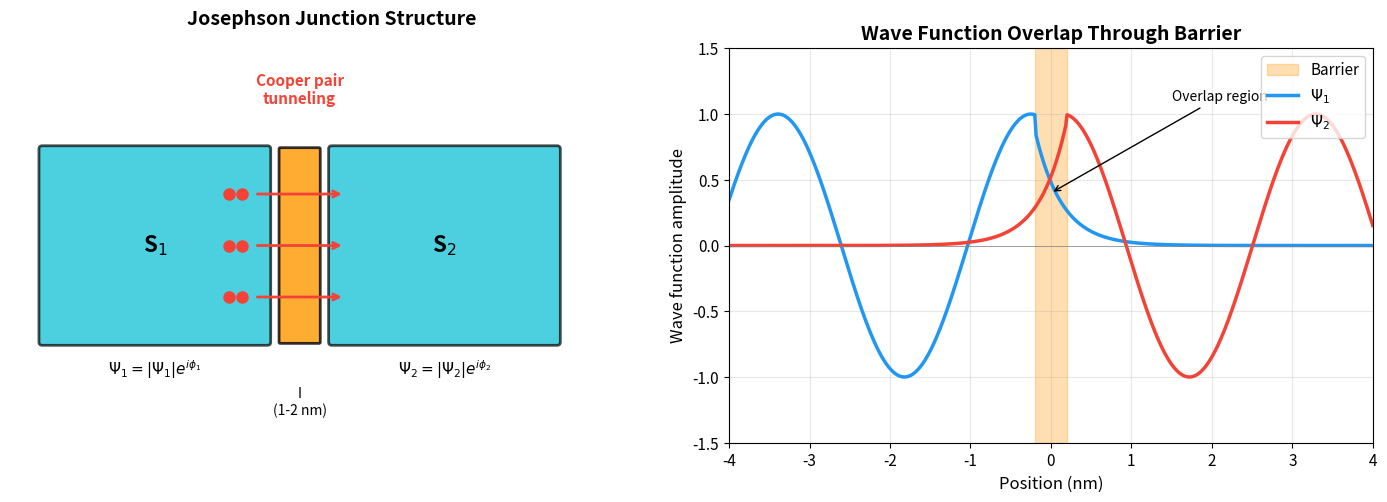
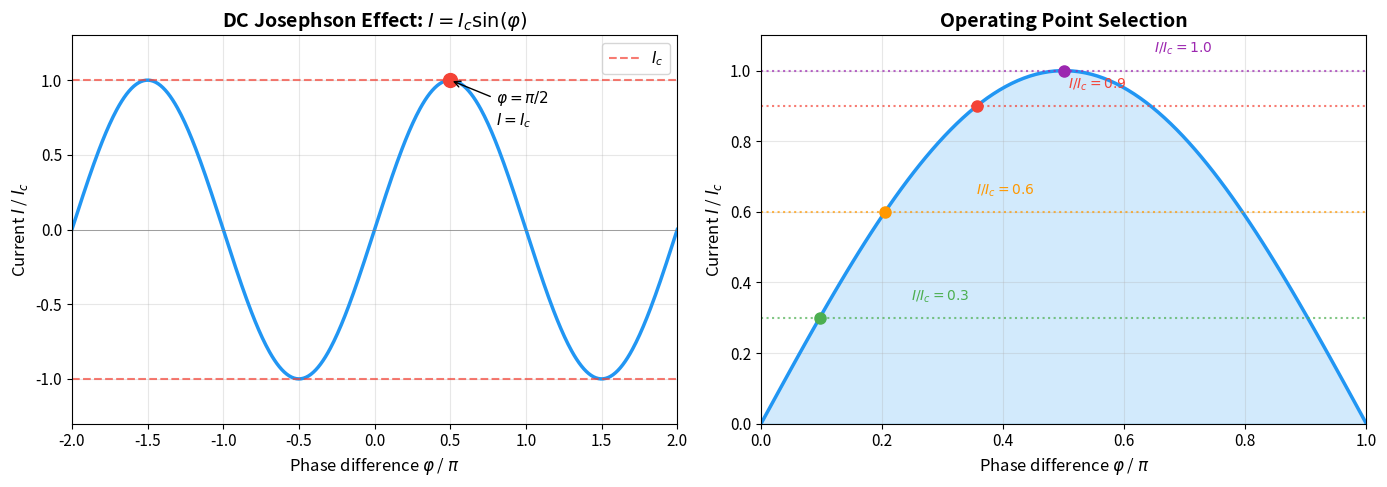
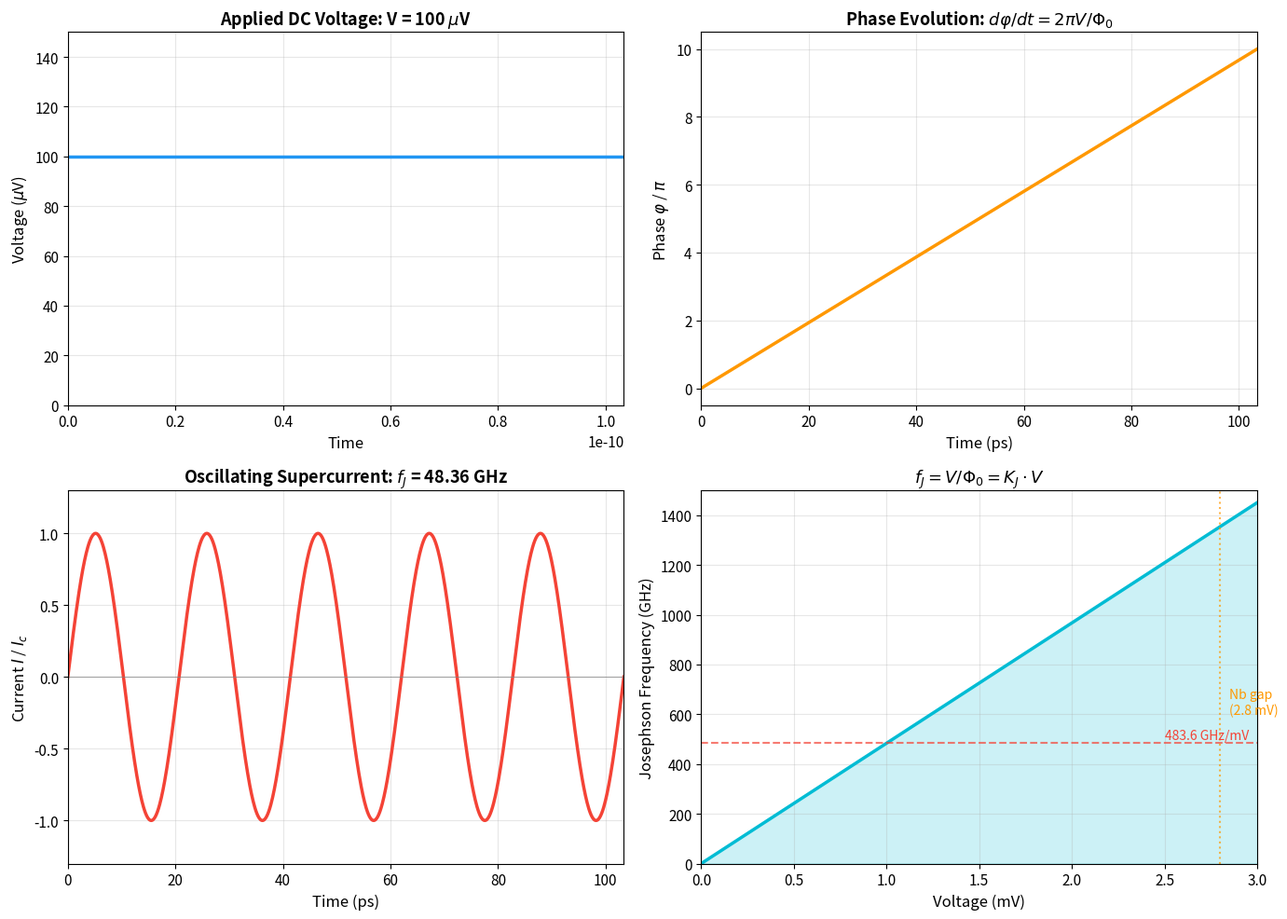
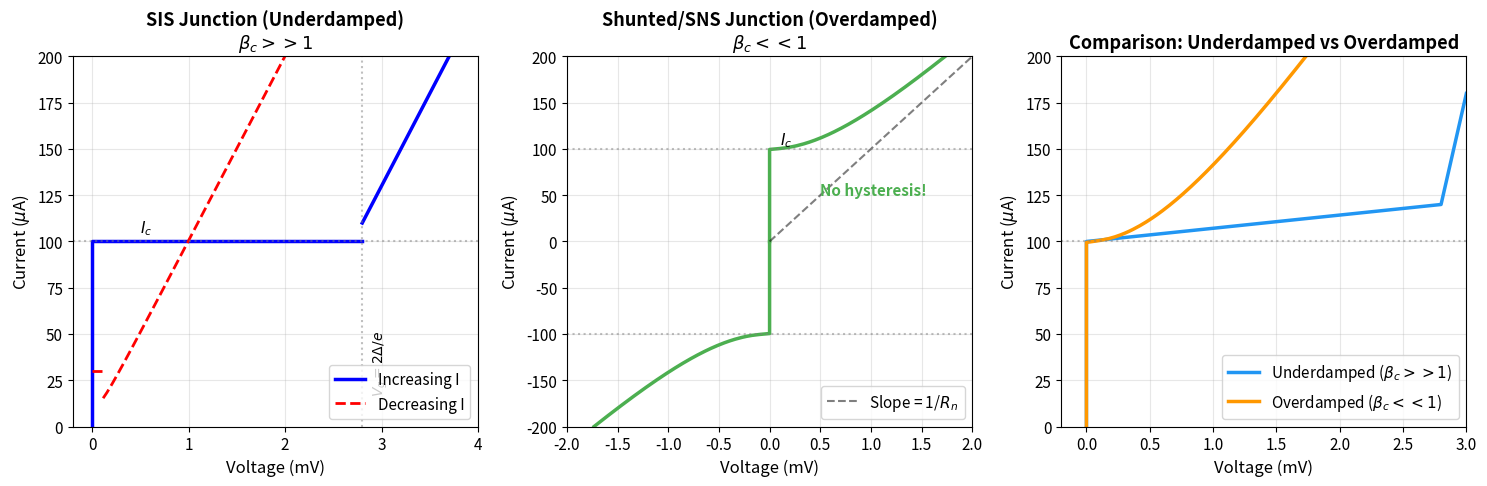
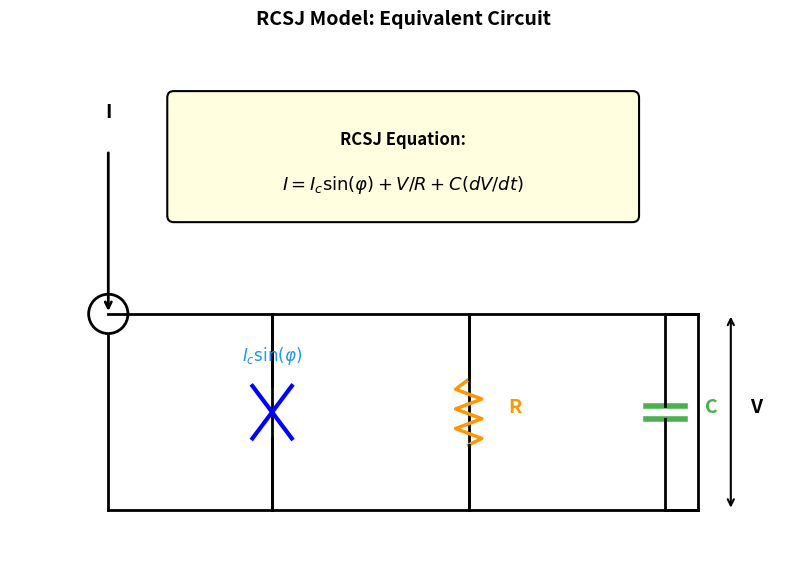
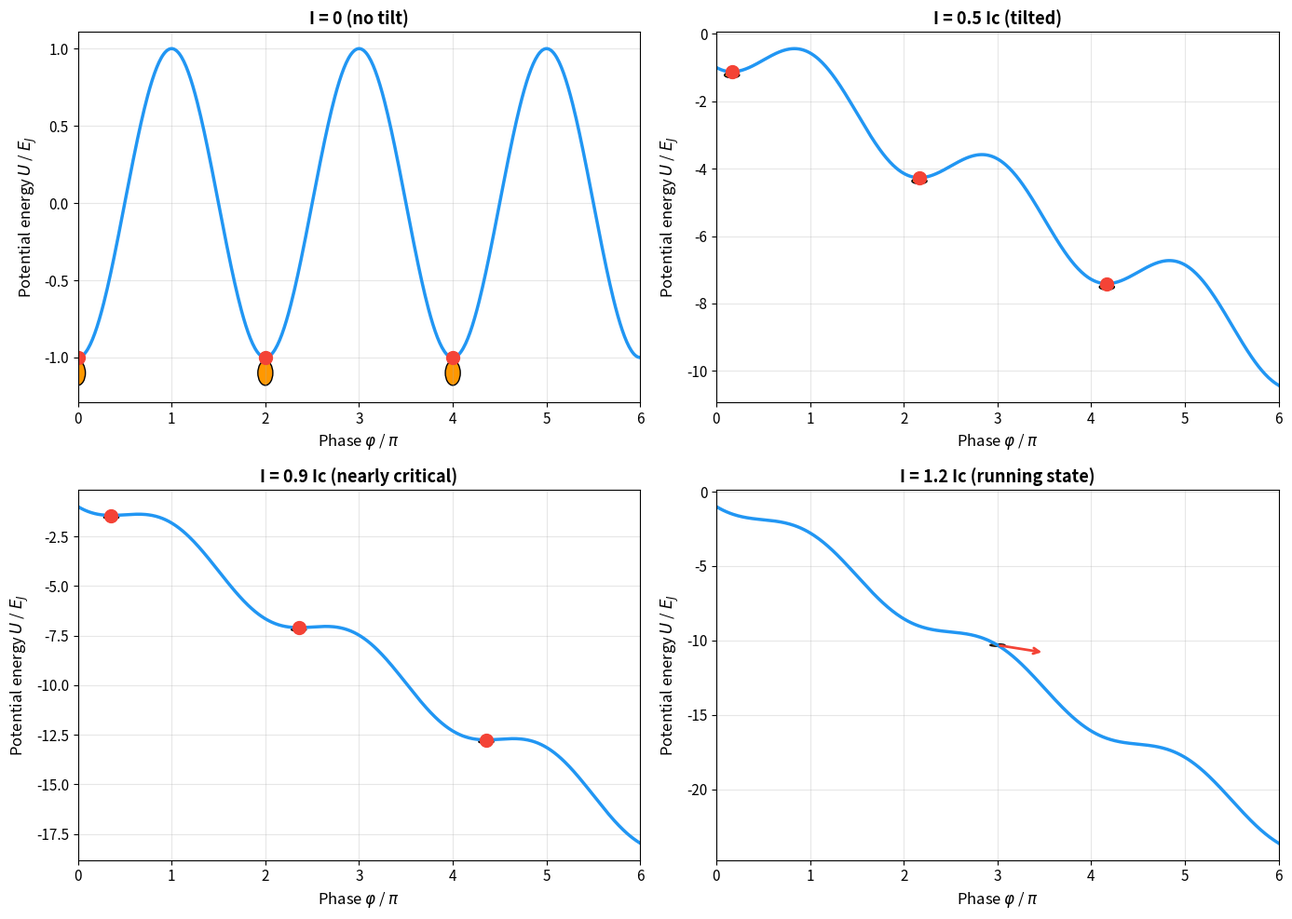
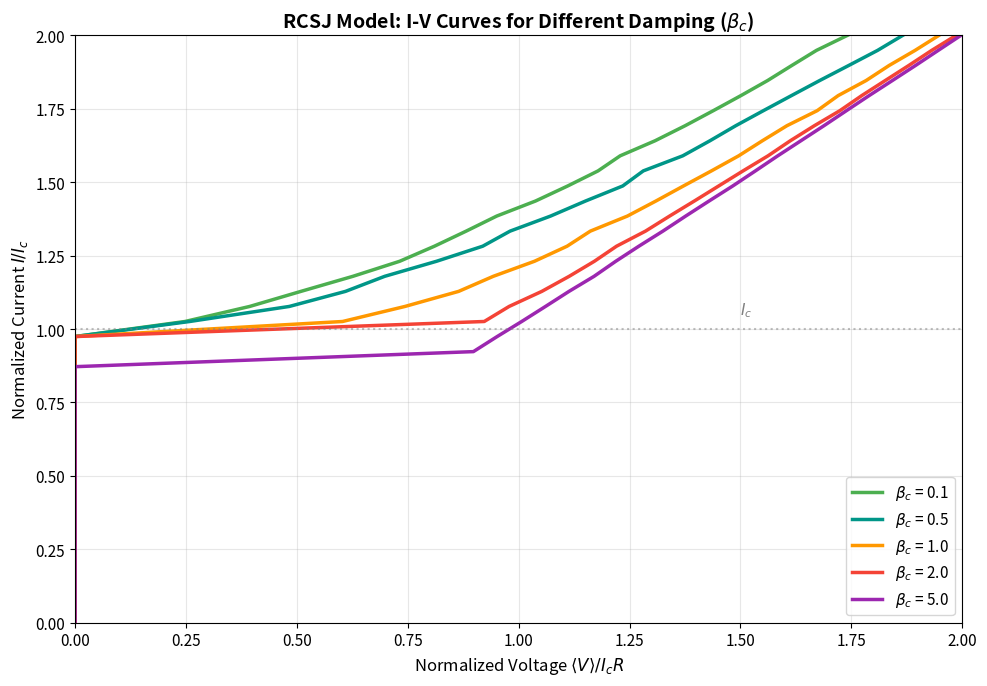
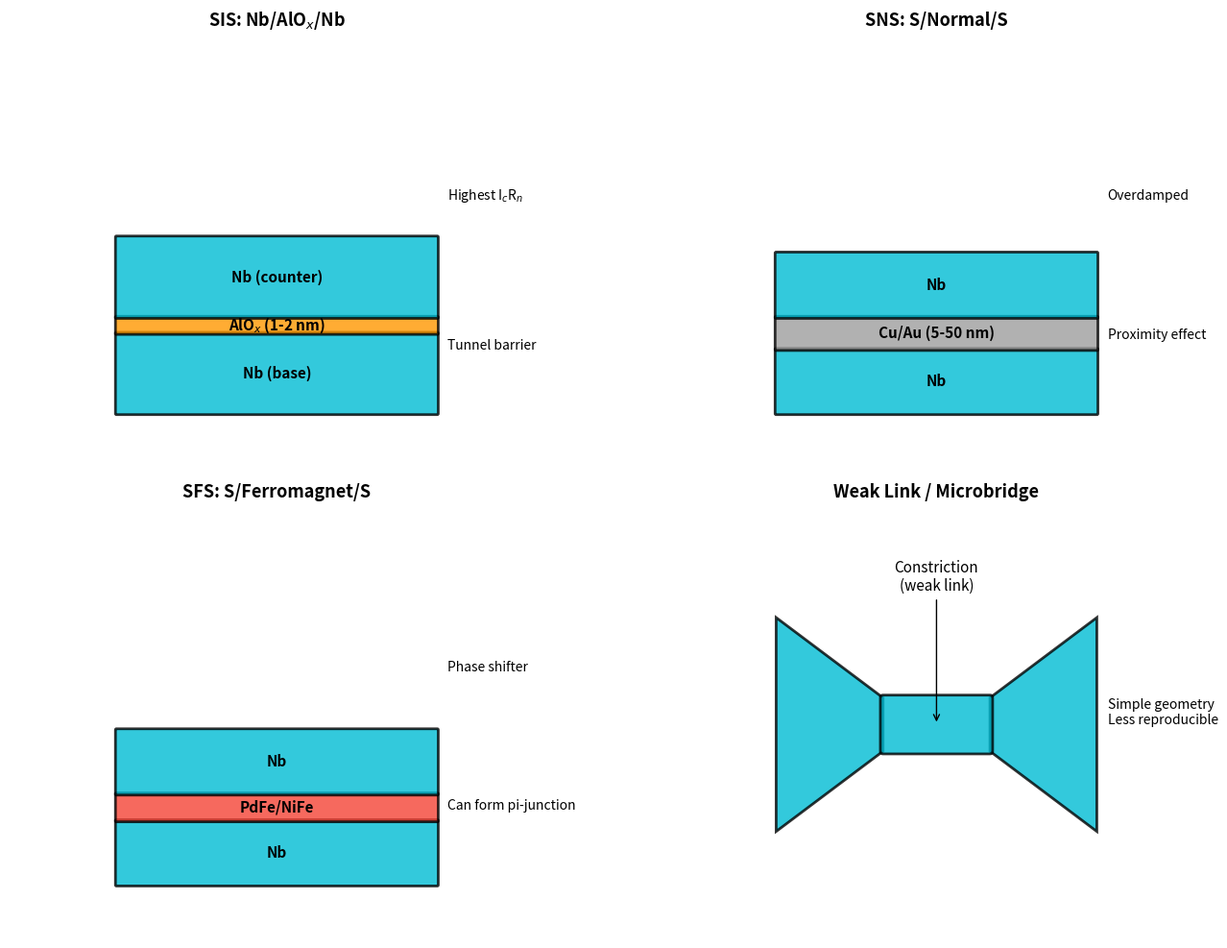
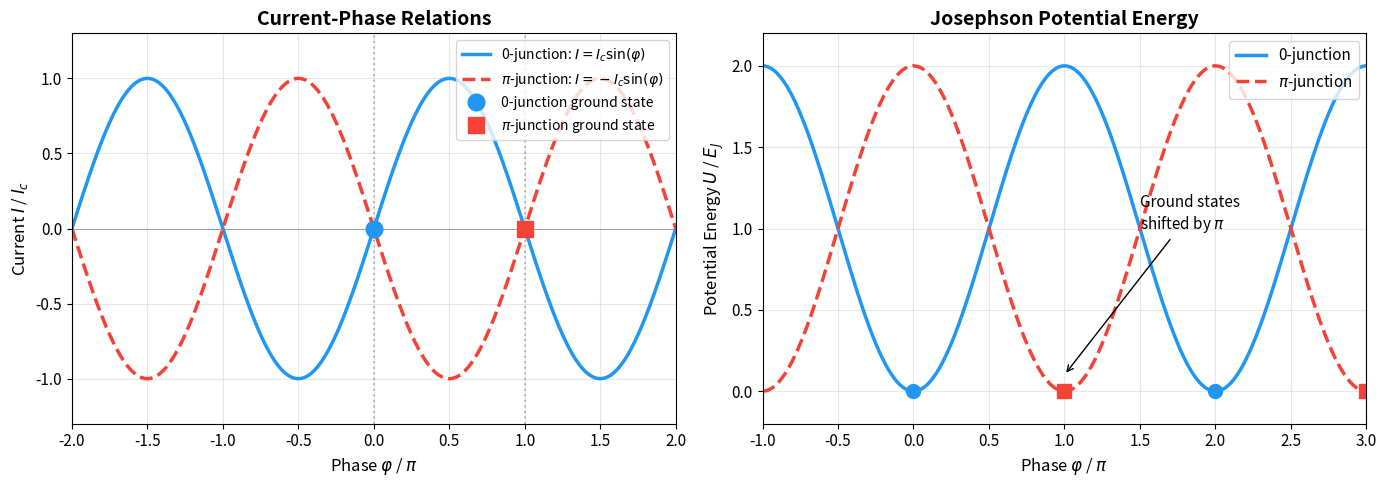
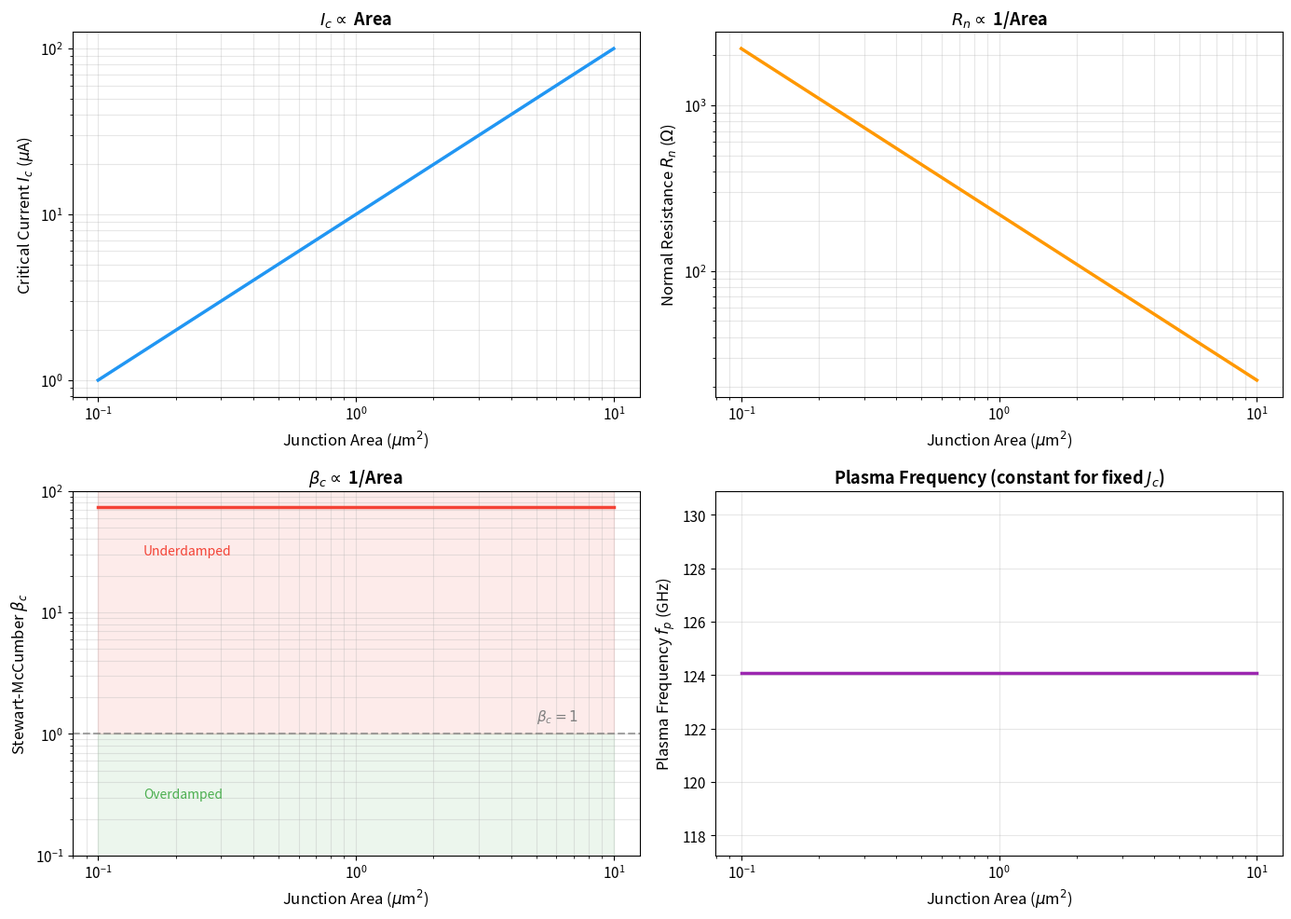
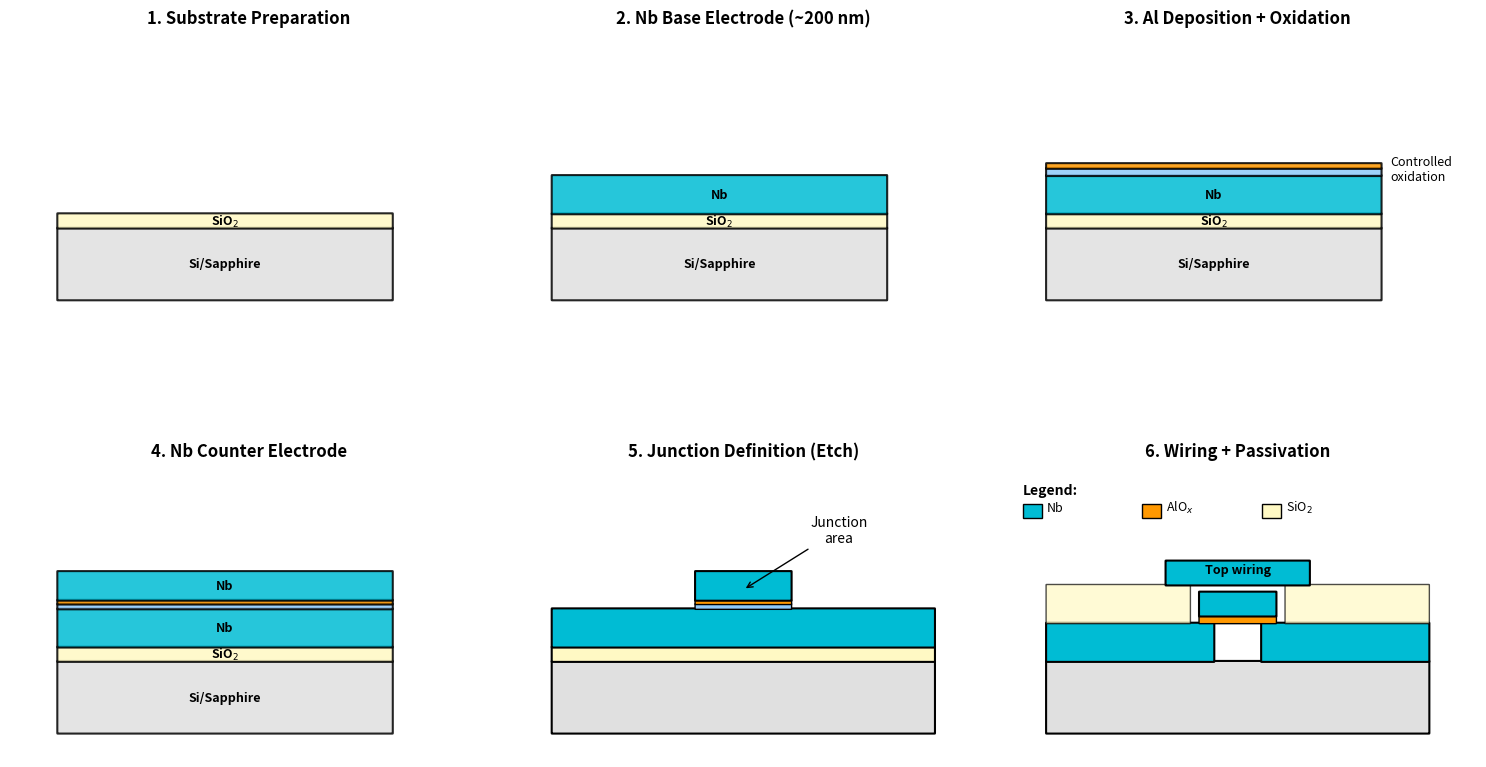
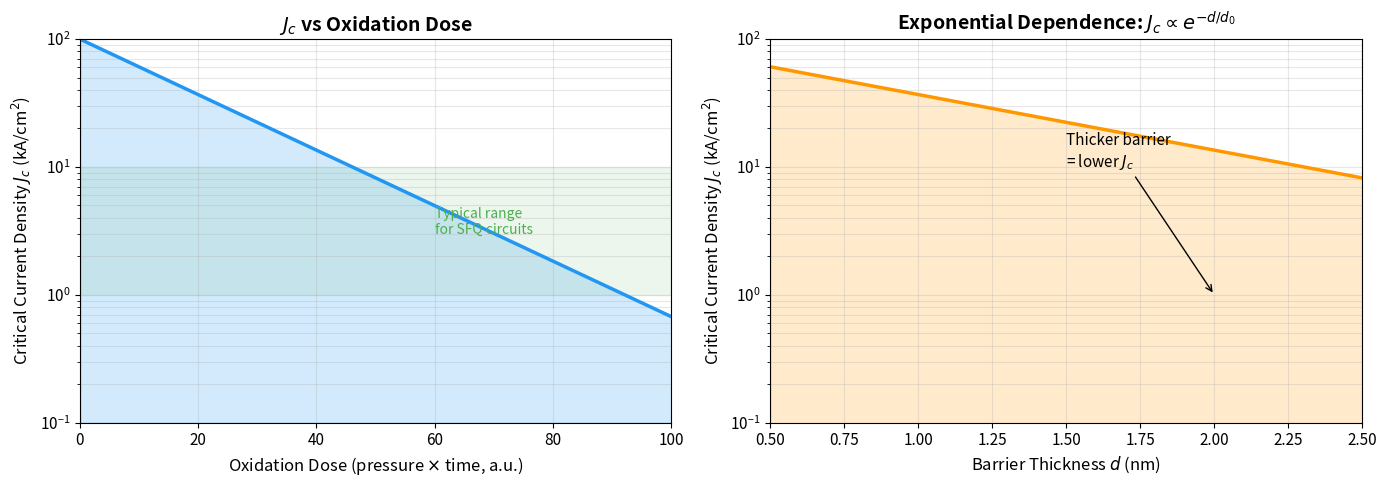

Here is the Python script that generated these plots, in order:
# Setup: Import libraries for visualizations and calculations
import matplotlib.pyplot as plt
import matplotlib.patches as patches
from matplotlib.patches import FancyBboxPatch, Circle, Rectangle, FancyArrowPatch
from matplotlib.lines import Line2D
import numpy as np
from scipy.integrate import odeint, solve_ivp
from scipy.signal import find_peaks

# Color scheme (consistent with course)
COLORS = {
    'primary': '#2196F3',
    'secondary': '#FF9800',
    'success': '#4CAF50',
    'danger': '#f44336',
    'dark': '#1a1a2e',
    'light': '#f5f5f5',
    'superconducting': '#00BCD4',
    'normal': '#9E9E9E',
    'purple': '#9C27B0',
    'teal': '#009688'
}

plt.rcParams['figure.facecolor'] = 'white'
plt.rcParams['axes.facecolor'] = 'white'
plt.rcParams['font.size'] = 11
plt.rcParams['figure.dpi'] = 100

# Physical constants
h = 6.62607015e-34      # Planck constant (J·s)
hbar = h / (2 * np.pi)  # Reduced Planck constant
e = 1.602176634e-19     # Elementary charge (C)
k_B = 1.380649e-23      # Boltzmann constant (J/K)
Phi_0 = h / (2 * e)     # Flux quantum (Wb)

print("Setup complete.")
print(f"Flux quantum: Phi_0 = {Phi_0:.6e} Wb = {Phi_0*1e15:.4f} fWb")

# Visualize: Josephson junction structure and Cooper pair tunneling
fig, (ax1, ax2) = plt.subplots(1, 2, figsize=(14, 5))

# Left: Junction structure
ax1.set_xlim(0, 10)
ax1.set_ylim(0, 6)
ax1.set_aspect('equal')
ax1.axis('off')
ax1.set_title('Josephson Junction Structure', fontsize=14, fontweight='bold', pad=20)

# Draw superconductors
sc1 = FancyBboxPatch((0.5, 1.5), 3.5, 3, boxstyle="round,pad=0.05", 
                      facecolor=COLORS['superconducting'], alpha=0.7, edgecolor='black', linewidth=2)
ax1.add_patch(sc1)
ax1.text(2.25, 3, 'S$_1$', fontsize=16, ha='center', va='center', fontweight='bold')
ax1.text(2.25, 1, '$\Psi_1 = |\Psi_1|e^{i\phi_1}$', fontsize=11, ha='center')

# Insulating barrier
barrier = FancyBboxPatch((4.2, 1.5), 0.6, 3, boxstyle="round,pad=0.02",
                          facecolor=COLORS['secondary'], alpha=0.8, edgecolor='black', linewidth=2)
ax1.add_patch(barrier)
ax1.text(4.5, 0.8, 'I\n(1-2 nm)', fontsize=10, ha='center', va='top')

# Second superconductor
sc2 = FancyBboxPatch((5, 1.5), 3.5, 3, boxstyle="round,pad=0.05",
                      facecolor=COLORS['superconducting'], alpha=0.7, edgecolor='black', linewidth=2)
ax1.add_patch(sc2)
ax1.text(6.75, 3, 'S$_2$', fontsize=16, ha='center', va='center', fontweight='bold')
ax1.text(6.75, 1, '$\Psi_2 = |\Psi_2|e^{i\phi_2}$', fontsize=11, ha='center')

# Cooper pairs tunneling
for y in [2.2, 3, 3.8]:
    ax1.annotate('', xy=(5.2, y), xytext=(3.8, y),
                arrowprops=dict(arrowstyle='->', color=COLORS['danger'], lw=2))
    ax1.plot(3.6, y, 'o', color=COLORS['danger'], markersize=8)
    ax1.plot(3.4, y, 'o', color=COLORS['danger'], markersize=8)

ax1.text(4.5, 5.2, 'Cooper pair\ntunneling', fontsize=11, ha='center', 
         color=COLORS['danger'], fontweight='bold')

# Right: Wave function overlap
ax2.set_title('Wave Function Overlap Through Barrier', fontsize=14, fontweight='bold')
x = np.linspace(-4, 4, 500)

# Wave functions decaying into barrier
psi1 = np.where(x < -0.2, np.cos(2*x + 0.5), np.exp(-3*(x + 0.2)) * np.cos(0.5))
psi2 = np.where(x > 0.2, np.cos(2*x - 0.3), np.exp(3*(x - 0.2)) * np.cos(-0.3))

ax2.fill_between([-0.2, 0.2], -1.5, 1.5, color=COLORS['secondary'], alpha=0.3, label='Barrier')
ax2.plot(x, psi1, color=COLORS['primary'], linewidth=2.5, label='$\Psi_1$')
ax2.plot(x, psi2, color=COLORS['danger'], linewidth=2.5, label='$\Psi_2$')

ax2.axhline(0, color='gray', linestyle='-', linewidth=0.5)
ax2.set_xlabel('Position (nm)', fontsize=12)
ax2.set_ylabel('Wave function amplitude', fontsize=12)
ax2.set_xlim(-4, 4)
ax2.set_ylim(-1.5, 1.5)
ax2.legend(loc='upper right')
ax2.grid(True, alpha=0.3)

# Annotations
ax2.annotate('Overlap region', xy=(0, 0.4), xytext=(1.5, 1.1),
            arrowprops=dict(arrowstyle='->', color='black'), fontsize=10)

plt.tight_layout()
plt.show()

# Visualize: The DC Josephson relation I = Ic sin(phi)
fig, (ax1, ax2) = plt.subplots(1, 2, figsize=(14, 5))

# Left: Current vs phase
phi = np.linspace(-2*np.pi, 2*np.pi, 500)
I_normalized = np.sin(phi)

ax1.plot(phi/np.pi, I_normalized, color=COLORS['primary'], linewidth=2.5)
ax1.axhline(0, color='gray', linestyle='-', linewidth=0.5)
ax1.axhline(1, color=COLORS['danger'], linestyle='--', linewidth=1.5, alpha=0.7, label='$I_c$')
ax1.axhline(-1, color=COLORS['danger'], linestyle='--', linewidth=1.5, alpha=0.7)

# Mark key points
ax1.plot([0.5], [1], 'o', color=COLORS['danger'], markersize=10)
ax1.annotate('$\\varphi = \\pi/2$\n$I = I_c$', xy=(0.5, 1), xytext=(0.8, 0.7),
            arrowprops=dict(arrowstyle='->', color='black'), fontsize=11)

ax1.set_xlabel('Phase difference $\\varphi$ / $\\pi$', fontsize=12)
ax1.set_ylabel('Current $I$ / $I_c$', fontsize=12)
ax1.set_title('DC Josephson Effect: $I = I_c \\sin(\\varphi)$', fontsize=14, fontweight='bold')
ax1.set_xlim(-2, 2)
ax1.set_ylim(-1.3, 1.3)
ax1.set_xticks([-2, -1.5, -1, -0.5, 0, 0.5, 1, 1.5, 2])
ax1.legend(loc='upper right')
ax1.grid(True, alpha=0.3)

# Right: Operating point selection
phi_op = np.linspace(0, np.pi, 100)
I_op = np.sin(phi_op)

ax2.plot(phi_op/np.pi, I_op, color=COLORS['primary'], linewidth=2.5)
ax2.fill_between(phi_op/np.pi, 0, I_op, alpha=0.2, color=COLORS['primary'])

# Show different operating currents
currents = [0.3, 0.6, 0.9, 1.0]
colors_list = [COLORS['success'], COLORS['secondary'], COLORS['danger'], COLORS['purple']]

for I_target, color in zip(currents, colors_list):
    if I_target <= 1:
        phi_target = np.arcsin(I_target)
        ax2.axhline(I_target, color=color, linestyle=':', linewidth=1.5, alpha=0.7)
        ax2.plot([phi_target/np.pi], [I_target], 'o', color=color, markersize=8)
        ax2.annotate(f'$I/I_c = {I_target}$', xy=(phi_target/np.pi, I_target), 
                    xytext=(phi_target/np.pi + 0.15, I_target + 0.05), fontsize=10, color=color)

ax2.set_xlabel('Phase difference $\\varphi$ / $\\pi$', fontsize=12)
ax2.set_ylabel('Current $I$ / $I_c$', fontsize=12)
ax2.set_title('Operating Point Selection', fontsize=14, fontweight='bold')
ax2.set_xlim(0, 1)
ax2.set_ylim(0, 1.1)
ax2.grid(True, alpha=0.3)

plt.tight_layout()
plt.show()

print("Key insight: The junction automatically adjusts its phase to carry the applied current.")
print("For I/Ic = 0.5, the phase is arcsin(0.5) = pi/6 = 30 degrees")

# Calculate Josephson frequency for various voltages
K_J = 2 * e / h  # Josephson constant (Hz/V)

print("AC Josephson Effect: Frequency-Voltage Relation")
print("=" * 50)
print(f"Josephson constant: K_J = 2e/h = {K_J/1e9:.4f} GHz/mV")
print(f"                         = {K_J/1e12:.6f} THz/V")
print()
print("Josephson frequencies for typical voltages:")
print("-" * 50)

voltages_uV = [1, 10, 100, 1000, 2000, 3000]  # microvolts
for V_uV in voltages_uV:
    V = V_uV * 1e-6  # Convert to volts
    f = K_J * V      # Frequency in Hz
    if f < 1e9:
        print(f"  V = {V_uV:5d} uV  ->  f = {f/1e6:8.2f} MHz")
    elif f < 1e12:
        print(f"  V = {V_uV:5d} uV  ->  f = {f/1e9:8.2f} GHz")
    else:
        print(f"  V = {V_uV:5d} uV  ->  f = {f/1e12:8.3f} THz")

print()
print("Note: At the Nb gap voltage (2.8 mV), f = 1.35 THz")
print("This is why Josephson junctions are inherently high-frequency devices!")

# Visualize: AC Josephson effect - oscillating current at constant voltage
fig, axes = plt.subplots(2, 2, figsize=(14, 10))

# Parameters
V_dc = 0.1e-3  # 100 uV DC voltage
f_J = K_J * V_dc  # Josephson frequency
T_J = 1 / f_J     # Josephson period

t = np.linspace(0, 5*T_J, 1000)
phi = 2 * np.pi * f_J * t
I = np.sin(phi)

# Top left: Voltage (constant)
ax = axes[0, 0]
ax.axhline(V_dc * 1e6, color=COLORS['primary'], linewidth=2.5)
ax.set_xlabel('Time', fontsize=12)
ax.set_ylabel('Voltage ($\\mu$V)', fontsize=12)
ax.set_title(f'Applied DC Voltage: V = {V_dc*1e6:.0f} $\\mu$V', fontsize=13, fontweight='bold')
ax.set_xlim(0, t[-1])
ax.set_ylim(0, 150)
ax.grid(True, alpha=0.3)

# Top right: Phase (linear increase)
ax = axes[0, 1]
ax.plot(t * 1e12, phi / np.pi, color=COLORS['secondary'], linewidth=2.5)
ax.set_xlabel('Time (ps)', fontsize=12)
ax.set_ylabel('Phase $\\varphi$ / $\\pi$', fontsize=12)
ax.set_title('Phase Evolution: $d\\varphi/dt = 2\\pi V/\\Phi_0$', fontsize=13, fontweight='bold')
ax.set_xlim(0, t[-1] * 1e12)
ax.grid(True, alpha=0.3)

# Bottom left: Current (oscillating)
ax = axes[1, 0]
ax.plot(t * 1e12, I, color=COLORS['danger'], linewidth=2.5)
ax.axhline(0, color='gray', linestyle='-', linewidth=0.5)
ax.set_xlabel('Time (ps)', fontsize=12)
ax.set_ylabel('Current $I$ / $I_c$', fontsize=12)
ax.set_title(f'Oscillating Supercurrent: $f_J$ = {f_J/1e9:.2f} GHz', fontsize=13, fontweight='bold')
ax.set_xlim(0, t[-1] * 1e12)
ax.set_ylim(-1.3, 1.3)
ax.grid(True, alpha=0.3)

# Bottom right: Frequency vs Voltage
ax = axes[1, 1]
V_range = np.linspace(0, 3, 100)  # mV
f_range = K_J * V_range * 1e-3 / 1e9  # GHz

ax.plot(V_range, f_range, color=COLORS['superconducting'], linewidth=2.5)
ax.fill_between(V_range, 0, f_range, alpha=0.2, color=COLORS['superconducting'])

# Mark typical operating points
ax.axhline(483.6, color=COLORS['danger'], linestyle='--', alpha=0.7)
ax.text(2.5, 500, '483.6 GHz/mV', fontsize=10, color=COLORS['danger'])

# Mark Nb gap voltage
ax.axvline(2.8, color=COLORS['secondary'], linestyle=':', alpha=0.7)
ax.text(2.85, 600, 'Nb gap\n(2.8 mV)', fontsize=10, color=COLORS['secondary'])

ax.set_xlabel('Voltage (mV)', fontsize=12)
ax.set_ylabel('Josephson Frequency (GHz)', fontsize=12)
ax.set_title('$f_J = V/\\Phi_0 = K_J \\cdot V$', fontsize=13, fontweight='bold')
ax.set_xlim(0, 3)
ax.set_ylim(0, 1500)
ax.grid(True, alpha=0.3)

plt.tight_layout()
plt.show()

# Visualize: I-V characteristics for different junction types
fig, axes = plt.subplots(1, 3, figsize=(15, 5))

# Common parameters
I_c = 100e-6  # 100 uA critical current
R_n = 10      # 10 ohm normal resistance
V_g = 2.8e-3  # Gap voltage for Nb (V)

# Left: Ideal SIS junction (hysteretic/underdamped)
ax = axes[0]
ax.set_title('SIS Junction (Underdamped)\n$\\beta_c >> 1$', fontsize=13, fontweight='bold')

# Increasing current branch
I_up = np.array([0, I_c, I_c])
V_up = np.array([0, 0, V_g])
ax.plot(V_up * 1e3, I_up * 1e6, 'b-', linewidth=2.5, label='Increasing I')

# Above gap
V_high = np.linspace(V_g, 4e-3, 50)
I_high = I_c + (V_high - V_g) / R_n + I_c * 0.1  # Simplified
ax.plot(V_high * 1e3, I_high * 1e6, 'b-', linewidth=2.5)

# Decreasing current branch (hysteresis)
I_r = 0.3 * I_c  # Retrapping current
V_down = np.linspace(V_g, 0.1e-3, 50)
I_down = np.sqrt((V_down / R_n)**2 + I_c**2 * 0.01)  # Simplified subgap
ax.plot(V_down * 1e3, I_down * 1e6, 'r--', linewidth=2, label='Decreasing I')
ax.plot([0.1e-3 * 1e3, 0], [I_r * 1e6, I_r * 1e6], 'r--', linewidth=2)

# Mark key points
ax.axhline(I_c * 1e6, color='gray', linestyle=':', alpha=0.5)
ax.axvline(V_g * 1e3, color='gray', linestyle=':', alpha=0.5)
ax.text(0.5, I_c * 1e6 + 5, '$I_c$', fontsize=11)
ax.text(V_g * 1e3 + 0.1, 20, '$V_g = 2\\Delta/e$', fontsize=10, rotation=90)

ax.set_xlabel('Voltage (mV)', fontsize=12)
ax.set_ylabel('Current ($\\mu$A)', fontsize=12)
ax.set_xlim(-0.2, 4)
ax.set_ylim(0, 200)
ax.legend(loc='lower right')
ax.grid(True, alpha=0.3)

# Middle: Overdamped junction (non-hysteretic)
ax = axes[1]
ax.set_title('Shunted/SNS Junction (Overdamped)\n$\\beta_c << 1$', fontsize=13, fontweight='bold')

# RSJ model: V = R * sqrt(I^2 - Ic^2) for I > Ic
I_range = np.linspace(0, 2 * I_c, 200)
V_rsj = np.where(I_range < I_c, 0, R_n * np.sqrt(I_range**2 - I_c**2))

ax.plot(V_rsj * 1e3, I_range * 1e6, color=COLORS['success'], linewidth=2.5)
ax.plot(-V_rsj * 1e3, -I_range * 1e6, color=COLORS['success'], linewidth=2.5)

# Asymptotic resistance line
V_asym = np.linspace(0, 2e-3, 50)
I_asym = V_asym / R_n
ax.plot(V_asym * 1e3, I_asym * 1e6, 'k--', alpha=0.5, label=f'Slope = 1/$R_n$')

ax.axhline(I_c * 1e6, color='gray', linestyle=':', alpha=0.5)
ax.axhline(-I_c * 1e6, color='gray', linestyle=':', alpha=0.5)
ax.text(0.1, I_c * 1e6 + 5, '$I_c$', fontsize=11)

ax.set_xlabel('Voltage (mV)', fontsize=12)
ax.set_ylabel('Current ($\\mu$A)', fontsize=12)
ax.set_xlim(-2, 2)
ax.set_ylim(-200, 200)
ax.legend(loc='lower right')
ax.grid(True, alpha=0.3)
ax.annotate('No hysteresis!', xy=(0.5, 50), fontsize=11, color=COLORS['success'], fontweight='bold')

# Right: I-V comparison
ax = axes[2]
ax.set_title('Comparison: Underdamped vs Overdamped', fontsize=13, fontweight='bold')

# Underdamped (simplified)
ax.plot([0, 0, V_g * 1e3, 3], [0, I_c * 1e6, I_c * 1e6 * 1.2, 180], 
        color=COLORS['primary'], linewidth=2.5, label='Underdamped ($\\beta_c >> 1$)')

# Overdamped
ax.plot(V_rsj * 1e3, I_range * 1e6, color=COLORS['secondary'], linewidth=2.5, 
        label='Overdamped ($\\beta_c << 1$)')

ax.axhline(I_c * 1e6, color='gray', linestyle=':', alpha=0.5)
ax.set_xlabel('Voltage (mV)', fontsize=12)
ax.set_ylabel('Current ($\\mu$A)', fontsize=12)
ax.set_xlim(-0.2, 3)
ax.set_ylim(0, 200)
ax.legend(loc='lower right')
ax.grid(True, alpha=0.3)

plt.tight_layout()
plt.show()

# Visualize: RCSJ equivalent circuit
fig, ax = plt.subplots(figsize=(12, 6))
ax.set_xlim(0, 12)
ax.set_ylim(0, 8)
ax.set_aspect('equal')
ax.axis('off')
ax.set_title('RCSJ Model: Equivalent Circuit', fontsize=14, fontweight='bold', pad=20)

# Current source
ax.annotate('', xy=(1.5, 4), xytext=(1.5, 6.5), 
            arrowprops=dict(arrowstyle='->', color='black', lw=2))
ax.text(1.5, 7, 'I', fontsize=14, ha='center', fontweight='bold')
circle = Circle((1.5, 4), 0.3, fill=False, color='black', linewidth=2)
ax.add_patch(circle)

# Main horizontal lines
ax.plot([1.5, 10.5], [4, 4], 'k-', linewidth=2)  # Top
ax.plot([1.5, 10.5], [1, 1], 'k-', linewidth=2)  # Bottom
ax.plot([1.5, 1.5], [1, 3.7], 'k-', linewidth=2)  # Left vertical
ax.plot([10.5, 10.5], [1, 4], 'k-', linewidth=2)  # Right vertical

# Branch points
ax.plot([4, 4], [4, 1], 'k-', linewidth=2)
ax.plot([7, 7], [4, 1], 'k-', linewidth=2)

# Josephson element (X symbol)
jj_x, jj_y = 4, 2.5
ax.plot([jj_x-0.3, jj_x+0.3], [jj_y-0.4, jj_y+0.4], 'b-', linewidth=3)
ax.plot([jj_x-0.3, jj_x+0.3], [jj_y+0.4, jj_y-0.4], 'b-', linewidth=3)
ax.text(jj_x, jj_y + 0.8, '$I_c\\sin(\\varphi)$', fontsize=12, ha='center', color=COLORS['primary'])
ax.plot([jj_x, jj_x], [4, jj_y + 0.4], 'k-', linewidth=2)
ax.plot([jj_x, jj_x], [jj_y - 0.4, 1], 'k-', linewidth=2)

# Resistor
r_x, r_y = 7, 2.5
zigzag_x = [r_x, r_x-0.2, r_x+0.2, r_x-0.2, r_x+0.2, r_x-0.2, r_x+0.2, r_x]
zigzag_y = [r_y+0.5, r_y+0.35, r_y+0.2, r_y+0.05, r_y-0.1, r_y-0.25, r_y-0.4, r_y-0.5]
ax.plot(zigzag_x, zigzag_y, color=COLORS['secondary'], linewidth=2.5)
ax.text(r_x + 0.6, r_y, 'R', fontsize=14, color=COLORS['secondary'], fontweight='bold')
ax.plot([r_x, r_x], [4, r_y + 0.5], 'k-', linewidth=2)
ax.plot([r_x, r_x], [r_y - 0.5, 1], 'k-', linewidth=2)

# Capacitor
c_x, c_y = 10, 2.5
ax.plot([c_x-0.3, c_x+0.3], [c_y+0.1, c_y+0.1], color=COLORS['success'], linewidth=4)
ax.plot([c_x-0.3, c_x+0.3], [c_y-0.1, c_y-0.1], color=COLORS['success'], linewidth=4)
ax.text(c_x + 0.6, c_y, 'C', fontsize=14, color=COLORS['success'], fontweight='bold')
ax.plot([c_x, c_x], [4, c_y + 0.1], 'k-', linewidth=2)
ax.plot([c_x, c_x], [c_y - 0.1, 1], 'k-', linewidth=2)
ax.plot([10, 10.5], [4, 4], 'k-', linewidth=2)
ax.plot([10, 10.5], [1, 1], 'k-', linewidth=2)

# Voltage
ax.annotate('', xy=(11, 4), xytext=(11, 1),
            arrowprops=dict(arrowstyle='<->', color='black', lw=1.5))
ax.text(11.3, 2.5, 'V', fontsize=14, fontweight='bold')

# Equation box
eq_box = FancyBboxPatch((2.5, 5.5), 7, 1.8, boxstyle="round,pad=0.1",
                         facecolor='lightyellow', edgecolor='black', linewidth=1.5)
ax.add_patch(eq_box)
ax.text(6, 6.6, 'RCSJ Equation:', fontsize=12, ha='center', fontweight='bold')
ax.text(6, 5.9, '$I = I_c\\sin(\\varphi) + V/R + C(dV/dt)$', fontsize=13, ha='center')

plt.tight_layout()
plt.show()

# Calculate Stewart-McCumber parameter for various junction designs
def calc_beta_c(I_c, R, C):
    """Calculate Stewart-McCumber parameter."""
    return 2 * np.pi * I_c * R**2 * C / Phi_0

def calc_plasma_freq(I_c, C):
    """Calculate Josephson plasma frequency."""
    L_J = Phi_0 / (2 * np.pi * I_c)
    omega_p = 1 / np.sqrt(L_J * C)
    return omega_p / (2 * np.pi)

print("Stewart-McCumber Parameter Calculator")
print("=" * 60)

# Example junction designs
junctions = [
    ("Standard SIS (1 um^2)", 100e-6, 200, 50e-15),      # 100 uA, 200 ohm, 50 fF
    ("Shunted SIS", 100e-6, 5, 50e-15),                   # Same, but shunted to 5 ohm
    ("SNS junction", 500e-6, 1, 100e-15),                 # Higher Ic, lower R
    ("AQFP junction", 20e-6, 50, 30e-15),                 # Smaller for AQFP
]

print(f"{'Junction Type':<25} {'Ic (uA)':<10} {'R (ohm)':<10} {'C (fF)':<10} {'beta_c':<12} {'Regime'}")
print("-" * 80)

for name, Ic, R, C in junctions:
    beta_c = calc_beta_c(Ic, R, C)
    f_p = calc_plasma_freq(Ic, C)
    regime = "Overdamped" if beta_c < 0.7 else ("Critical" if beta_c < 1.5 else "Underdamped")
    print(f"{name:<25} {Ic*1e6:<10.0f} {R:<10.0f} {C*1e15:<10.0f} {beta_c:<12.2f} {regime}")

print()
print("Key insight: Adding a shunt resistor can convert a hysteretic junction to non-hysteretic.")

# Visualize: Washboard potential at different bias currents
fig, axes = plt.subplots(2, 2, figsize=(14, 10))

phi = np.linspace(0, 6*np.pi, 500)
E_J = 1  # Normalized Josephson energy

bias_currents = [0, 0.5, 0.9, 1.2]  # Normalized to Ic
titles = ['I = 0 (no tilt)', 'I = 0.5 Ic (tilted)', 
          'I = 0.9 Ic (nearly critical)', 'I = 1.2 Ic (running state)']

for ax, i_bias, title in zip(axes.flat, bias_currents, titles):
    # Washboard potential: U = -E_J*cos(phi) - (I/Ic)*E_J*phi
    U = -E_J * np.cos(phi) - i_bias * E_J * phi
    
    ax.plot(phi/np.pi, U, color=COLORS['primary'], linewidth=2.5)
    
    # Find and mark local minima (trapped states)
    if i_bias < 1:
        # Analytical positions of minima
        for n in range(3):
            phi_min = np.arcsin(i_bias) + 2*np.pi*n
            if phi_min < phi[-1]:
                U_min = -E_J * np.cos(phi_min) - i_bias * E_J * phi_min
                ax.plot(phi_min/np.pi, U_min, 'o', color=COLORS['danger'], markersize=10)
                
                # Draw ball in well
                circle = Circle((phi_min/np.pi, U_min - 0.1), 0.08, 
                               facecolor=COLORS['secondary'], edgecolor='black')
                ax.add_patch(circle)
    else:
        # Running state - show particle with arrow
        phi_pos = 3
        U_pos = -E_J * np.cos(phi_pos*np.pi) - i_bias * E_J * phi_pos * np.pi
        circle = Circle((phi_pos, U_pos), 0.08, 
                        facecolor=COLORS['secondary'], edgecolor='black')
        ax.add_patch(circle)
        ax.annotate('', xy=(phi_pos + 0.5, U_pos - 0.5), xytext=(phi_pos, U_pos),
                   arrowprops=dict(arrowstyle='->', color=COLORS['danger'], lw=2))
    
    ax.set_xlabel('Phase $\\varphi$ / $\\pi$', fontsize=12)
    ax.set_ylabel('Potential energy $U$ / $E_J$', fontsize=12)
    ax.set_title(title, fontsize=13, fontweight='bold')
    ax.set_xlim(0, 6)
    ax.grid(True, alpha=0.3)

plt.tight_layout()
plt.show()

print("Washboard analogy:")
print("- The 'ball' represents the phase of the junction")
print("- Bias current tilts the washboard")
print("- At I > Ic, the ball escapes and 'rolls down' = voltage state")

# Simulate RCSJ dynamics: I-V curves for different beta_c
def rcsj_derivatives(y, t, I_bias_norm, beta_c):
    """
    RCSJ model in normalized form.
    y[0] = phi (phase)
    y[1] = dphi/dt (proportional to voltage)
    
    Normalized equation: beta_c * d2phi/dt2 + dphi/dt + sin(phi) = I/Ic
    """
    phi, dphi_dt = y
    d2phi_dt2 = (I_bias_norm - np.sin(phi) - dphi_dt) / beta_c
    return [dphi_dt, d2phi_dt2]

def compute_iv_curve(beta_c, I_max=2.0, n_points=50):
    """Compute I-V curve for given beta_c."""
    I_values = np.linspace(0, I_max, n_points)
    V_values = []
    
    for I_bias in I_values:
        # Time span (normalized)
        t = np.linspace(0, 500, 5000)
        
        # Initial conditions
        y0 = [0, 0]
        
        # Solve ODE
        solution = odeint(rcsj_derivatives, y0, t, args=(I_bias, beta_c))
        
        # Average voltage (proportional to dphi/dt) in steady state
        V_avg = np.mean(solution[-1000:, 1])  # Last portion for steady state
        V_values.append(V_avg)
    
    return np.array(I_values), np.array(V_values)

# Compute I-V curves for different beta_c values
fig, ax = plt.subplots(figsize=(10, 7))

beta_c_values = [0.1, 0.5, 1.0, 2.0, 5.0]
colors = [COLORS['success'], COLORS['teal'], COLORS['secondary'], 
          COLORS['danger'], COLORS['purple']]

print("Computing I-V curves (this may take a moment)...")
for beta_c, color in zip(beta_c_values, colors):
    I, V = compute_iv_curve(beta_c, I_max=2.0, n_points=40)
    ax.plot(V, I, '-', color=color, linewidth=2.5, label=f'$\\beta_c$ = {beta_c}')

ax.axhline(1, color='gray', linestyle=':', alpha=0.5)
ax.text(1.5, 1.05, '$I_c$', fontsize=11, color='gray')

ax.set_xlabel('Normalized Voltage $\\langle V \\rangle / I_c R$', fontsize=12)
ax.set_ylabel('Normalized Current $I / I_c$', fontsize=12)
ax.set_title('RCSJ Model: I-V Curves for Different Damping ($\\beta_c$)', fontsize=14, fontweight='bold')
ax.set_xlim(0, 2)
ax.set_ylim(0, 2)
ax.legend(loc='lower right')
ax.grid(True, alpha=0.3)

plt.tight_layout()
plt.show()

print("\nObservations:")
print("- Small beta_c (overdamped): Smooth transition at Ic")
print("- Large beta_c (underdamped): Sharp transition, approaches ohmic line quickly")

# Visualize: Different junction structures
fig, axes = plt.subplots(2, 2, figsize=(14, 10))

def draw_junction(ax, layers, title, annotations):
    """Draw a schematic of junction layers."""
    ax.set_xlim(0, 10)
    ax.set_ylim(0, 8)
    ax.set_aspect('equal')
    ax.axis('off')
    ax.set_title(title, fontsize=13, fontweight='bold', pad=10)
    
    y_pos = 1
    for layer_name, height, color in layers:
        rect = FancyBboxPatch((2, y_pos), 6, height, boxstyle="round,pad=0.02",
                               facecolor=color, edgecolor='black', linewidth=2, alpha=0.8)
        ax.add_patch(rect)
        ax.text(5, y_pos + height/2, layer_name, fontsize=11, ha='center', va='center', fontweight='bold')
        y_pos += height
    
    # Add annotations
    for text, pos in annotations:
        ax.text(pos[0], pos[1], text, fontsize=10, ha='left')

# SIS junction
sis_layers = [
    ('Nb (base)', 1.5, COLORS['superconducting']),
    ('AlO$_x$ (1-2 nm)', 0.3, COLORS['secondary']),
    ('Nb (counter)', 1.5, COLORS['superconducting'])
]
draw_junction(axes[0, 0], sis_layers, 'SIS: Nb/AlO$_x$/Nb', 
              [('Tunnel barrier', (8.2, 2.2)), ('Highest I$_c$R$_n$', (8.2, 5))])

# SNS junction  
sns_layers = [
    ('Nb', 1.2, COLORS['superconducting']),
    ('Cu/Au (5-50 nm)', 0.6, COLORS['normal']),
    ('Nb', 1.2, COLORS['superconducting'])
]
draw_junction(axes[0, 1], sns_layers, 'SNS: S/Normal/S',
              [('Proximity effect', (8.2, 2.4)), ('Overdamped', (8.2, 5))])

# SFS junction
sfs_layers = [
    ('Nb', 1.2, COLORS['superconducting']),
    ('PdFe/NiFe', 0.5, COLORS['danger']),
    ('Nb', 1.2, COLORS['superconducting'])
]
draw_junction(axes[1, 0], sfs_layers, 'SFS: S/Ferromagnet/S',
              [('Can form pi-junction', (8.2, 2.4)), ('Phase shifter', (8.2, 5))])

# Microbridge
ax = axes[1, 1]
ax.set_xlim(0, 10)
ax.set_ylim(0, 8)
ax.set_aspect('equal')
ax.axis('off')
ax.set_title('Weak Link / Microbridge', fontsize=13, fontweight='bold', pad=10)

# Draw hourglass shape
from matplotlib.patches import Polygon
left_pad = Polygon([(2, 2), (4, 3.5), (4, 4.5), (2, 6)], closed=True,
                   facecolor=COLORS['superconducting'], edgecolor='black', linewidth=2, alpha=0.8)
right_pad = Polygon([(8, 2), (6, 3.5), (6, 4.5), (8, 6)], closed=True,
                    facecolor=COLORS['superconducting'], edgecolor='black', linewidth=2, alpha=0.8)
bridge = FancyBboxPatch((4, 3.5), 2, 1, boxstyle="round,pad=0.05",
                        facecolor=COLORS['superconducting'], edgecolor='black', linewidth=2, alpha=0.8)
ax.add_patch(left_pad)
ax.add_patch(right_pad)
ax.add_patch(bridge)

ax.annotate('Constriction\n(weak link)', xy=(5, 4), xytext=(5, 6.5),
           arrowprops=dict(arrowstyle='->', color='black'), fontsize=11, ha='center')
ax.text(8.2, 4, 'Simple geometry\nLess reproducible', fontsize=10, ha='left')

plt.tight_layout()
plt.show()

# Visualize: Standard vs pi-junction current-phase relations
fig, (ax1, ax2) = plt.subplots(1, 2, figsize=(14, 5))

phi = np.linspace(-2*np.pi, 2*np.pi, 500)

# Standard (0-junction)
I_0 = np.sin(phi)
ax1.plot(phi/np.pi, I_0, color=COLORS['primary'], linewidth=2.5, label='0-junction: $I = I_c\\sin(\\varphi)$')

# Pi-junction
I_pi = -np.sin(phi)  # = sin(phi + pi)
ax1.plot(phi/np.pi, I_pi, color=COLORS['danger'], linewidth=2.5, linestyle='--', 
         label='$\\pi$-junction: $I = -I_c\\sin(\\varphi)$')

ax1.axhline(0, color='gray', linestyle='-', linewidth=0.5)
ax1.axvline(0, color='gray', linestyle=':', alpha=0.5)
ax1.axvline(1, color='gray', linestyle=':', alpha=0.5)

# Mark ground states
ax1.plot([0], [0], 'o', color=COLORS['primary'], markersize=12, label='0-junction ground state')
ax1.plot([1], [0], 's', color=COLORS['danger'], markersize=12, label='$\\pi$-junction ground state')

ax1.set_xlabel('Phase $\\varphi$ / $\\pi$', fontsize=12)
ax1.set_ylabel('Current $I$ / $I_c$', fontsize=12)
ax1.set_title('Current-Phase Relations', fontsize=14, fontweight='bold')
ax1.set_xlim(-2, 2)
ax1.set_ylim(-1.3, 1.3)
ax1.legend(loc='upper right', fontsize=10)
ax1.grid(True, alpha=0.3)

# Potential energy comparison
phi_pot = np.linspace(-np.pi, 3*np.pi, 500)
U_0 = 1 - np.cos(phi_pot)  # Standard: minima at 0, 2pi
U_pi = 1 + np.cos(phi_pot)  # Pi: minima at pi, 3pi

ax2.plot(phi_pot/np.pi, U_0, color=COLORS['primary'], linewidth=2.5, label='0-junction')
ax2.plot(phi_pot/np.pi, U_pi, color=COLORS['danger'], linewidth=2.5, linestyle='--', label='$\\pi$-junction')

# Mark minima
ax2.plot([0, 2], [0, 0], 'o', color=COLORS['primary'], markersize=10)
ax2.plot([1, 3], [0, 0], 's', color=COLORS['danger'], markersize=10)

ax2.set_xlabel('Phase $\\varphi$ / $\\pi$', fontsize=12)
ax2.set_ylabel('Potential Energy $U$ / $E_J$', fontsize=12)
ax2.set_title('Josephson Potential Energy', fontsize=14, fontweight='bold')
ax2.set_xlim(-1, 3)
ax2.set_ylim(-0.2, 2.2)
ax2.legend(loc='upper right')
ax2.grid(True, alpha=0.3)

ax2.annotate('Ground states\nshifted by $\\pi$', xy=(1, 0.1), xytext=(1.5, 1),
            arrowprops=dict(arrowstyle='->', color='black'), fontsize=11)

plt.tight_layout()
plt.show()

print("Pi-junctions are used for:")
print("- Phase shifters in superconducting circuits")
print("- Compact flux bias in SQUID loops")
print("- Novel qubit designs (phase qubits, pi-qubits)")

# Junction parameter calculator
def junction_parameters(J_c_kAcm2, area_um2, Delta_mV, C_per_area_fF=50):
    """
    Calculate junction parameters.
    
    J_c_kAcm2: Critical current density in kA/cm^2
    area_um2: Junction area in um^2
    Delta_mV: Superconducting gap in mV
    C_per_area_fF: Specific capacitance in fF/um^2
    """
    # Convert units
    J_c = J_c_kAcm2 * 1e3 * 1e4  # A/m^2
    A = area_um2 * 1e-12  # m^2
    Delta = Delta_mV * 1e-3  # V
    
    # Critical current
    I_c = J_c * A
    
    # IcRn product (theoretical)
    V_c = np.pi * Delta / 2
    
    # Normal resistance
    R_n = V_c / I_c
    
    # Capacitance
    C = C_per_area_fF * area_um2 * 1e-15  # F
    
    # Stewart-McCumber parameter
    beta_c = 2 * np.pi * I_c * R_n**2 * C / Phi_0
    
    # Josephson inductance
    L_J = Phi_0 / (2 * np.pi * I_c)
    
    # Characteristic frequency
    f_c = V_c / Phi_0
    
    # Plasma frequency
    omega_p = 1 / np.sqrt(L_J * C)
    f_p = omega_p / (2 * np.pi)
    
    return {
        'I_c': I_c,
        'R_n': R_n,
        'V_c': V_c,
        'C': C,
        'beta_c': beta_c,
        'L_J': L_J,
        'f_c': f_c,
        'f_p': f_p
    }

# Example: Typical Nb/Al-AlOx/Nb junction
print("Josephson Junction Parameter Calculator")
print("=" * 60)
print("\nExample: Nb/Al-AlOx/Nb junction")
print("-" * 60)

# Input parameters
J_c = 1.0       # kA/cm^2
area = 1.0      # um^2
Delta = 1.4     # mV (Nb gap)
C_spec = 50     # fF/um^2

print(f"Input: J_c = {J_c} kA/cm^2, Area = {area} um^2, Delta = {Delta} mV")
print(f"       Specific capacitance = {C_spec} fF/um^2")
print()

params = junction_parameters(J_c, area, Delta, C_spec)

print("Calculated Parameters:")
print(f"  Critical current:     I_c = {params['I_c']*1e6:.1f} uA")
print(f"  Normal resistance:    R_n = {params['R_n']:.1f} ohm")
print(f"  IcRn product:         V_c = {params['V_c']*1e3:.2f} mV")
print(f"  Capacitance:          C   = {params['C']*1e15:.1f} fF")
print(f"  Stewart-McCumber:     beta_c = {params['beta_c']:.1f}")
print(f"  Josephson inductance: L_J = {params['L_J']*1e12:.2f} pH")
print(f"  Characteristic freq:  f_c = {params['f_c']/1e9:.0f} GHz")
print(f"  Plasma frequency:     f_p = {params['f_p']/1e9:.1f} GHz")
print()
regime = "Overdamped" if params['beta_c'] < 0.7 else ("Critical" if params['beta_c'] < 1.5 else "Underdamped")
print(f"  Damping regime: {regime}")

# Visualize: How parameters scale with junction area
fig, axes = plt.subplots(2, 2, figsize=(14, 10))

areas = np.logspace(-1, 1, 50)  # 0.1 to 10 um^2
J_c = 1.0  # kA/cm^2
Delta = 1.4  # mV

# Calculate parameters for each area
I_c_vals = []
R_n_vals = []
beta_c_vals = []
f_p_vals = []

for A in areas:
    p = junction_parameters(J_c, A, Delta)
    I_c_vals.append(p['I_c'] * 1e6)  # uA
    R_n_vals.append(p['R_n'])  # ohm
    beta_c_vals.append(p['beta_c'])
    f_p_vals.append(p['f_p'] / 1e9)  # GHz

# Plot Ic vs area
ax = axes[0, 0]
ax.loglog(areas, I_c_vals, color=COLORS['primary'], linewidth=2.5)
ax.set_xlabel('Junction Area ($\\mu$m$^2$)', fontsize=12)
ax.set_ylabel('Critical Current $I_c$ ($\\mu$A)', fontsize=12)
ax.set_title('$I_c \\propto$ Area', fontsize=13, fontweight='bold')
ax.grid(True, alpha=0.3, which='both')

# Plot Rn vs area
ax = axes[0, 1]
ax.loglog(areas, R_n_vals, color=COLORS['secondary'], linewidth=2.5)
ax.set_xlabel('Junction Area ($\\mu$m$^2$)', fontsize=12)
ax.set_ylabel('Normal Resistance $R_n$ ($\\Omega$)', fontsize=12)
ax.set_title('$R_n \\propto$ 1/Area', fontsize=13, fontweight='bold')
ax.grid(True, alpha=0.3, which='both')

# Plot beta_c vs area
ax = axes[1, 0]
ax.loglog(areas, beta_c_vals, color=COLORS['danger'], linewidth=2.5)
ax.axhline(1, color='gray', linestyle='--', alpha=0.7)
ax.text(5, 1.3, '$\\beta_c = 1$', fontsize=11, color='gray')
ax.fill_between(areas, 0.01, 1, alpha=0.1, color=COLORS['success'])
ax.fill_between(areas, 1, 100, alpha=0.1, color=COLORS['danger'])
ax.text(0.15, 0.3, 'Overdamped', fontsize=10, color=COLORS['success'])
ax.text(0.15, 30, 'Underdamped', fontsize=10, color=COLORS['danger'])
ax.set_xlabel('Junction Area ($\\mu$m$^2$)', fontsize=12)
ax.set_ylabel('Stewart-McCumber $\\beta_c$', fontsize=12)
ax.set_title('$\\beta_c \\propto$ 1/Area', fontsize=13, fontweight='bold')
ax.set_ylim(0.1, 100)
ax.grid(True, alpha=0.3, which='both')

# Plot plasma frequency vs area
ax = axes[1, 1]
ax.semilogx(areas, f_p_vals, color=COLORS['purple'], linewidth=2.5)
ax.set_xlabel('Junction Area ($\\mu$m$^2$)', fontsize=12)
ax.set_ylabel('Plasma Frequency $f_p$ (GHz)', fontsize=12)
ax.set_title('Plasma Frequency (constant for fixed $J_c$)', fontsize=13, fontweight='bold')
ax.grid(True, alpha=0.3)

plt.tight_layout()
plt.show()

print("Key scaling relationships:")
print("- I_c scales linearly with area")
print("- R_n scales inversely with area")
print("- I_c * R_n = constant (independent of area!)")
print("- beta_c scales inversely with area (smaller junctions are more hysteretic)")
print("- f_p is constant for fixed J_c and specific capacitance")

# Visualize: Trilayer fabrication process
fig, axes = plt.subplots(2, 3, figsize=(15, 10))

def draw_fab_step(ax, title, layers, annotations=[]):
    """Draw a fabrication step."""
    ax.set_xlim(0, 10)
    ax.set_ylim(0, 6)
    ax.set_aspect('equal')
    ax.axis('off')
    ax.set_title(title, fontsize=12, fontweight='bold', pad=10)
    
    y = 0.5
    for layer_def in layers:
        if len(layer_def) == 4:
            name, height, color, x_range = layer_def
        else:
            name, height, color = layer_def
            x_range = (1, 8)
        
        width = x_range[1] - x_range[0]
        rect = FancyBboxPatch((x_range[0], y), width, height, boxstyle="round,pad=0.01",
                               facecolor=color, edgecolor='black', linewidth=1.5, alpha=0.85)
        ax.add_patch(rect)
        if name and height > 0.2:
            ax.text(x_range[0] + width/2, y + height/2, name, fontsize=9, 
                   ha='center', va='center', fontweight='bold')
        y += height
    
    for text, pos in annotations:
        ax.text(pos[0], pos[1], text, fontsize=9)

# Color scheme for layers
c_sub = '#E0E0E0'  # Substrate
c_nb = COLORS['superconducting']  # Niobium
c_al = '#90CAF9'  # Aluminum
c_ox = COLORS['secondary']  # Oxide
c_ins = '#FFF9C4'  # Insulator

# Step 1: Substrate
draw_fab_step(axes[0, 0], '1. Substrate Preparation',
              [('Si/Sapphire', 1.5, c_sub),
               ('SiO$_2$', 0.3, c_ins)])

# Step 2: Base Nb
draw_fab_step(axes[0, 1], '2. Nb Base Electrode (~200 nm)',
              [('Si/Sapphire', 1.5, c_sub),
               ('SiO$_2$', 0.3, c_ins),
               ('Nb', 0.8, c_nb)])

# Step 3: Al + Oxidation
draw_fab_step(axes[0, 2], '3. Al Deposition + Oxidation',
              [('Si/Sapphire', 1.5, c_sub),
               ('SiO$_2$', 0.3, c_ins),
               ('Nb', 0.8, c_nb),
               ('Al (5 nm)', 0.15, c_al),
               ('AlO$_x$', 0.1, c_ox)],
              [('Controlled\noxidation', (8.2, 3))])

# Step 4: Counter electrode
draw_fab_step(axes[1, 0], '4. Nb Counter Electrode',
              [('Si/Sapphire', 1.5, c_sub),
               ('SiO$_2$', 0.3, c_ins),
               ('Nb', 0.8, c_nb),
               ('Al', 0.1, c_al),
               ('AlO$_x$', 0.08, c_ox),
               ('Nb', 0.6, c_nb)])

# Step 5: Junction definition
ax = axes[1, 1]
ax.set_xlim(0, 10)
ax.set_ylim(0, 6)
ax.set_aspect('equal')
ax.axis('off')
ax.set_title('5. Junction Definition (Etch)', fontsize=12, fontweight='bold', pad=10)

# Base layers
rect = FancyBboxPatch((1, 0.5), 8, 1.5, boxstyle="round,pad=0.01",
                       facecolor=c_sub, edgecolor='black', linewidth=1.5)
ax.add_patch(rect)
rect = FancyBboxPatch((1, 2.0), 8, 0.3, boxstyle="round,pad=0.01",
                       facecolor=c_ins, edgecolor='black', linewidth=1.5)
ax.add_patch(rect)
rect = FancyBboxPatch((1, 2.3), 8, 0.8, boxstyle="round,pad=0.01",
                       facecolor=c_nb, edgecolor='black', linewidth=1.5)
ax.add_patch(rect)

# Junction (narrow)
rect = FancyBboxPatch((4, 3.1), 2, 0.1, boxstyle="round,pad=0.01",
                       facecolor=c_al, edgecolor='black', linewidth=1)
ax.add_patch(rect)
rect = FancyBboxPatch((4, 3.2), 2, 0.08, boxstyle="round,pad=0.01",
                       facecolor=c_ox, edgecolor='black', linewidth=1)
ax.add_patch(rect)
rect = FancyBboxPatch((4, 3.28), 2, 0.6, boxstyle="round,pad=0.01",
                       facecolor=c_nb, edgecolor='black', linewidth=1.5)
ax.add_patch(rect)

ax.annotate('Junction\narea', xy=(5, 3.5), xytext=(7, 4.5),
           arrowprops=dict(arrowstyle='->', color='black'), fontsize=10, ha='center')

# Step 6: Complete structure
ax = axes[1, 2]
ax.set_xlim(0, 10)
ax.set_ylim(0, 6)
ax.set_aspect('equal')
ax.axis('off')
ax.set_title('6. Wiring + Passivation', fontsize=12, fontweight='bold', pad=10)

# Base layers
rect = FancyBboxPatch((1, 0.5), 8, 1.5, boxstyle="round,pad=0.01",
                       facecolor=c_sub, edgecolor='black', linewidth=1.5)
ax.add_patch(rect)

# Base Nb (patterned)
rect = FancyBboxPatch((1, 2.0), 3.5, 0.8, boxstyle="round,pad=0.01",
                       facecolor=c_nb, edgecolor='black', linewidth=1.5)
ax.add_patch(rect)
rect = FancyBboxPatch((5.5, 2.0), 3.5, 0.8, boxstyle="round,pad=0.01",
                       facecolor=c_nb, edgecolor='black', linewidth=1.5)
ax.add_patch(rect)

# Junction
rect = FancyBboxPatch((4.2, 2.8), 1.6, 0.15, boxstyle="round,pad=0.01",
                       facecolor=c_ox, edgecolor='black', linewidth=1)
ax.add_patch(rect)
rect = FancyBboxPatch((4.2, 2.95), 1.6, 0.5, boxstyle="round,pad=0.01",
                       facecolor=c_nb, edgecolor='black', linewidth=1.5)
ax.add_patch(rect)

# Insulator
rect = FancyBboxPatch((1, 2.8), 3, 0.8, boxstyle="round,pad=0.01",
                       facecolor=c_ins, edgecolor='black', linewidth=1, alpha=0.7)
ax.add_patch(rect)
rect = FancyBboxPatch((6, 2.8), 3, 0.8, boxstyle="round,pad=0.01",
                       facecolor=c_ins, edgecolor='black', linewidth=1, alpha=0.7)
ax.add_patch(rect)

# Top wiring
rect = FancyBboxPatch((3.5, 3.6), 3, 0.5, boxstyle="round,pad=0.01",
                       facecolor=c_nb, edgecolor='black', linewidth=1.5)
ax.add_patch(rect)
ax.text(5, 3.85, 'Top wiring', fontsize=9, ha='center', fontweight='bold')

# Legend
ax.text(0.5, 5.5, 'Legend:', fontsize=10, fontweight='bold')
legend_items = [('Nb', c_nb), ('AlO$_x$', c_ox), ('SiO$_2$', c_ins)]
for i, (name, color) in enumerate(legend_items):
    rect = Rectangle((0.5 + i*2.5, 5), 0.4, 0.3, facecolor=color, edgecolor='black')
    ax.add_patch(rect)
    ax.text(1 + i*2.5, 5.15, name, fontsize=9)

plt.tight_layout()
plt.show()

# Visualize: Jc vs oxidation parameters
fig, (ax1, ax2) = plt.subplots(1, 2, figsize=(14, 5))

# Jc vs oxidation dose (pressure * time)
dose = np.linspace(0.1, 100, 100)  # Arbitrary units
Jc = 100 * np.exp(-0.05 * dose)  # kA/cm^2

ax1.semilogy(dose, Jc, color=COLORS['primary'], linewidth=2.5)
ax1.fill_between(dose, 0.1, Jc, alpha=0.2, color=COLORS['primary'])

# Mark typical operating regions
ax1.axhspan(1, 10, alpha=0.1, color=COLORS['success'])
ax1.text(60, 3, 'Typical range\nfor SFQ circuits', fontsize=10, color=COLORS['success'])

ax1.set_xlabel('Oxidation Dose (pressure $\\times$ time, a.u.)', fontsize=12)
ax1.set_ylabel('Critical Current Density $J_c$ (kA/cm$^2$)', fontsize=12)
ax1.set_title('$J_c$ vs Oxidation Dose', fontsize=14, fontweight='bold')
ax1.set_xlim(0, 100)
ax1.set_ylim(0.1, 100)
ax1.grid(True, alpha=0.3, which='both')

# Barrier thickness vs Jc
d = np.linspace(0.5, 2.5, 100)  # nm
d0 = 0.2  # nm
Jc_barrier = 100 * np.exp(-d / d0 / 5)  # Simplified

ax2.semilogy(d, Jc_barrier, color=COLORS['secondary'], linewidth=2.5)
ax2.fill_between(d, 0.01, Jc_barrier, alpha=0.2, color=COLORS['secondary'])

ax2.set_xlabel('Barrier Thickness $d$ (nm)', fontsize=12)
ax2.set_ylabel('Critical Current Density $J_c$ (kA/cm$^2$)', fontsize=12)
ax2.set_title('Exponential Dependence: $J_c \\propto e^{-d/d_0}$', fontsize=14, fontweight='bold')
ax2.set_xlim(0.5, 2.5)
ax2.set_ylim(0.1, 100)
ax2.grid(True, alpha=0.3, which='both')

# Add annotation
ax2.annotate('Thicker barrier\n= lower $J_c$', xy=(2, 1), xytext=(1.5, 10),
            arrowprops=dict(arrowstyle='->', color='black'), fontsize=11)

plt.tight_layout()
plt.show()

print("Process control is critical for reproducible junction fabrication.")
print("Typical uniformity: +/- 5% across a wafer for mature processes.")
